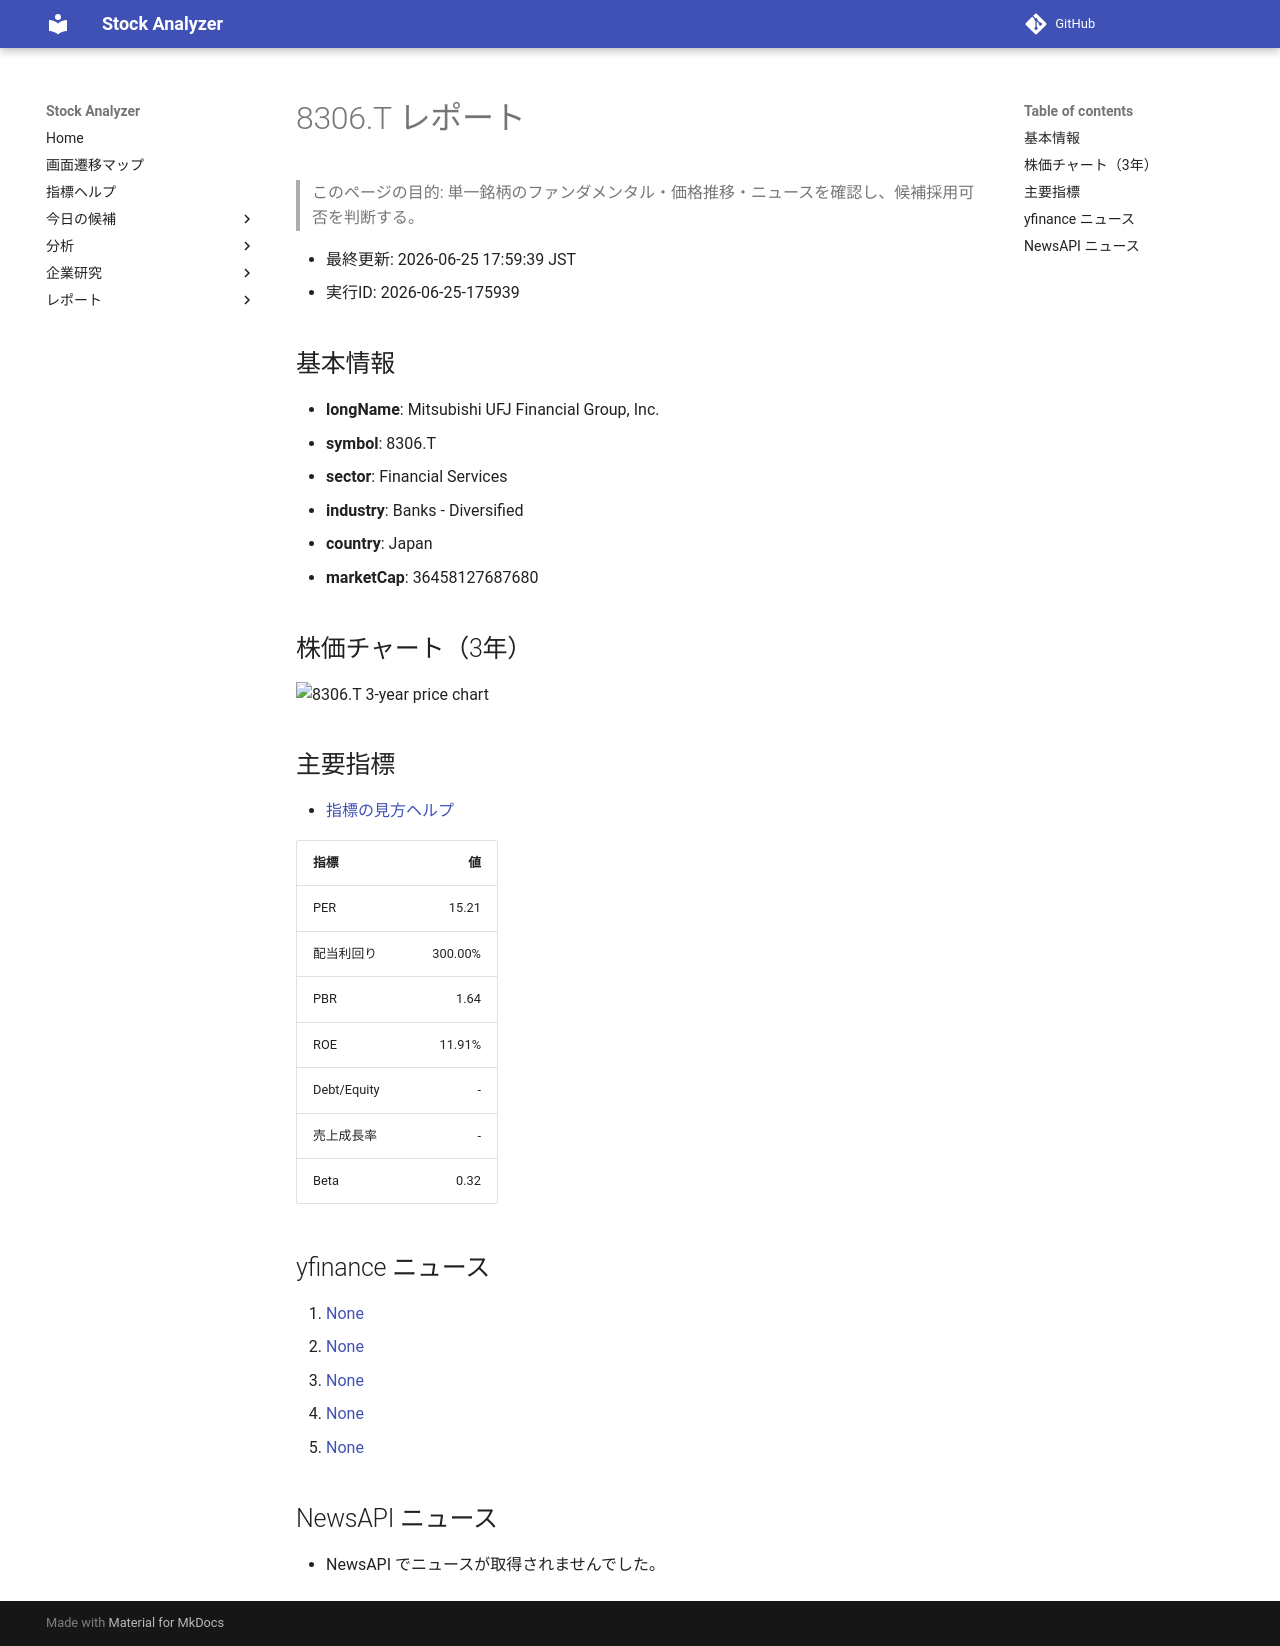

repository: Yumi-note/Making-APP · page: reports/2026-06-25/175939/8306_T/index.html · generator: mkdocs

# 8306.T レポート

> このページの目的: 単一銘柄のファンダメンタル・価格推移・ニュースを確認し、候補採用可否を判断する。

- 最終更新: 2026-06-25 17:59:39 JST
- 実行ID: 2026-06-25-175939

## 基本情報

- **longName**: Mitsubishi UFJ Financial Group, Inc.
- **symbol**: 8306.T
- **sector**: Financial Services
- **industry**: Banks - Diversified
- **country**: Japan
- **marketCap**: 36458127687680

## 株価チャート（3年）

![8306.T 3-year price chart](8306_T_3y.png)

## 主要指標

- [指標の見方ヘルプ](../../../../indicators.md)

| 指標 | 値 |
|---|---:|
| PER | 15.21 |
| 配当利回り | 300.00% |
| PBR | 1.64 |
| ROE | 11.91% |
| Debt/Equity | - |
| 売上成長率 | - |
| Beta | 0.32 |

## yfinance ニュース

1. [None](None)
2. [None](None)
3. [None](None)
4. [None](None)
5. [None](None)

## NewsAPI ニュース

- NewsAPI でニュースが取得されませんでした。
